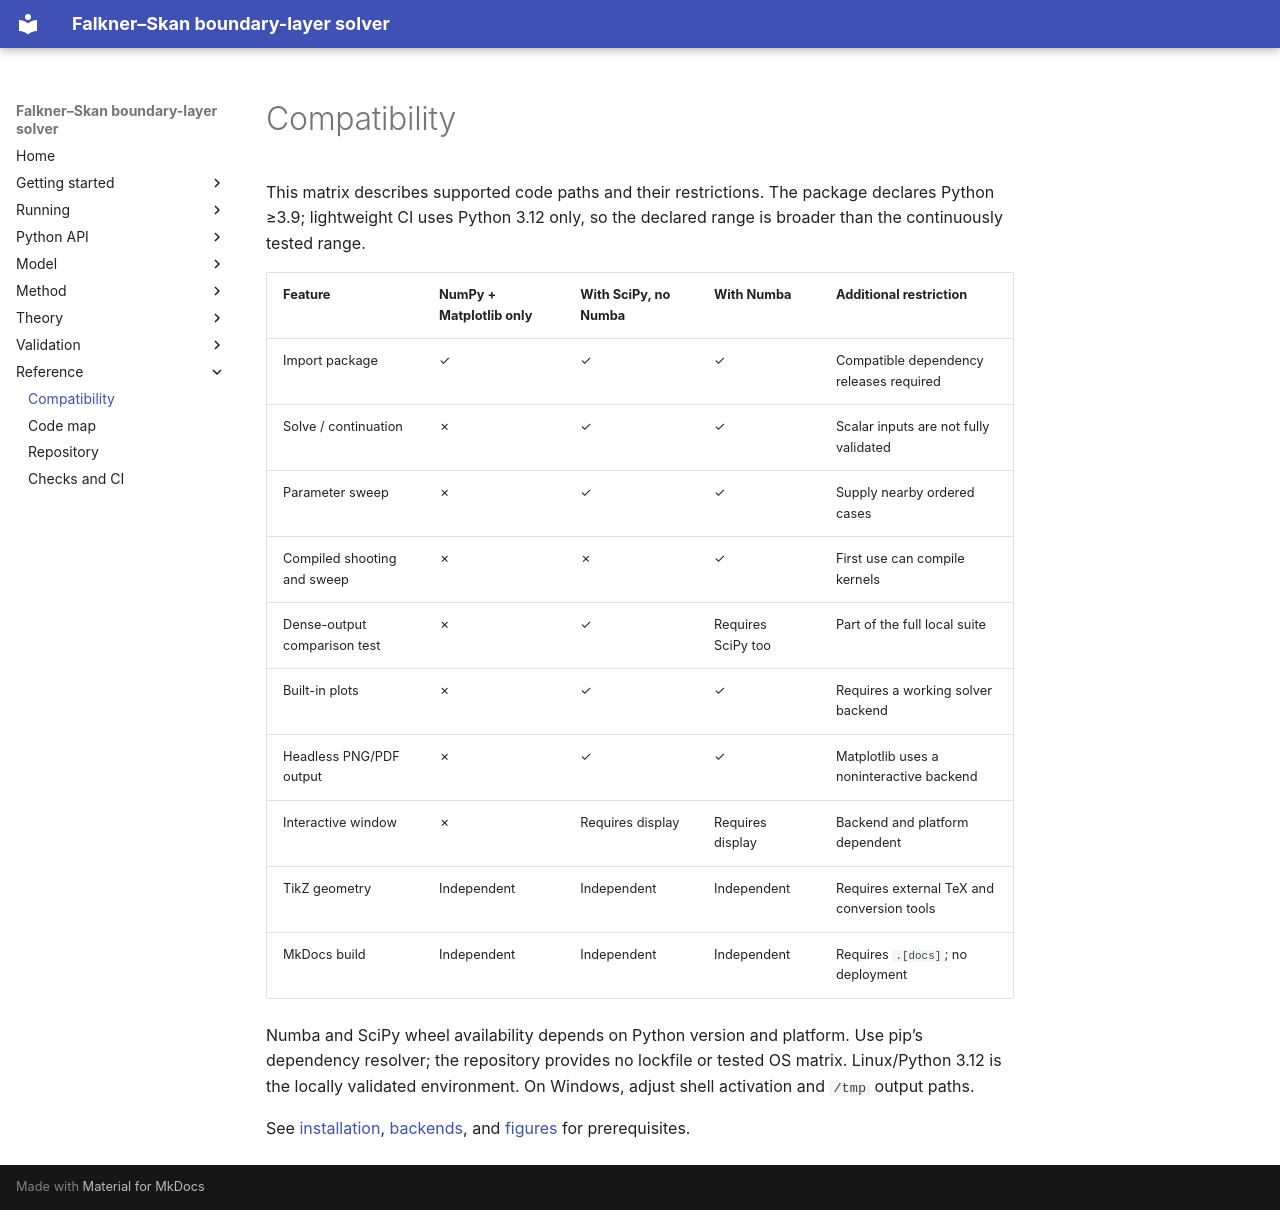

repository: mrodrig6/basic_faulkner_skan · page: reference/compatibility.html · generator: mkdocs

# Compatibility

This matrix describes supported code paths and their restrictions. The package declares Python ≥3.9; lightweight CI uses Python 3.12 only, so the declared range is broader than the continuously tested range.

| Feature | NumPy + Matplotlib only | With SciPy, no Numba | With Numba | Additional restriction |
|---|---|---|---|---|
| Import package | ✓ | ✓ | ✓ | Compatible dependency releases required |
| Solve / continuation | ✗ | ✓ | ✓ | Scalar inputs are not fully validated |
| Parameter sweep | ✗ | ✓ | ✓ | Supply nearby ordered cases |
| Compiled shooting and sweep | ✗ | ✗ | ✓ | First use can compile kernels |
| Dense-output comparison test | ✗ | ✓ | Requires SciPy too | Part of the full local suite |
| Built-in plots | ✗ | ✓ | ✓ | Requires a working solver backend |
| Headless PNG/PDF output | ✗ | ✓ | ✓ | Matplotlib uses a noninteractive backend |
| Interactive window | ✗ | Requires display | Requires display | Backend and platform dependent |
| TikZ geometry | Independent | Independent | Independent | Requires external TeX and conversion tools |
| MkDocs build | Independent | Independent | Independent | Requires `.[docs]`; no deployment |

Numba and SciPy wheel availability depends on Python version and platform. Use pip’s dependency resolver; the repository provides no lockfile or tested OS matrix. Linux/Python 3.12 is the locally validated environment. On Windows, adjust shell activation and `/tmp` output paths.

See [installation](../getting-started/installation.md), [backends](../method/backends.md), and [figures](../running/figures.md) for prerequisites.
